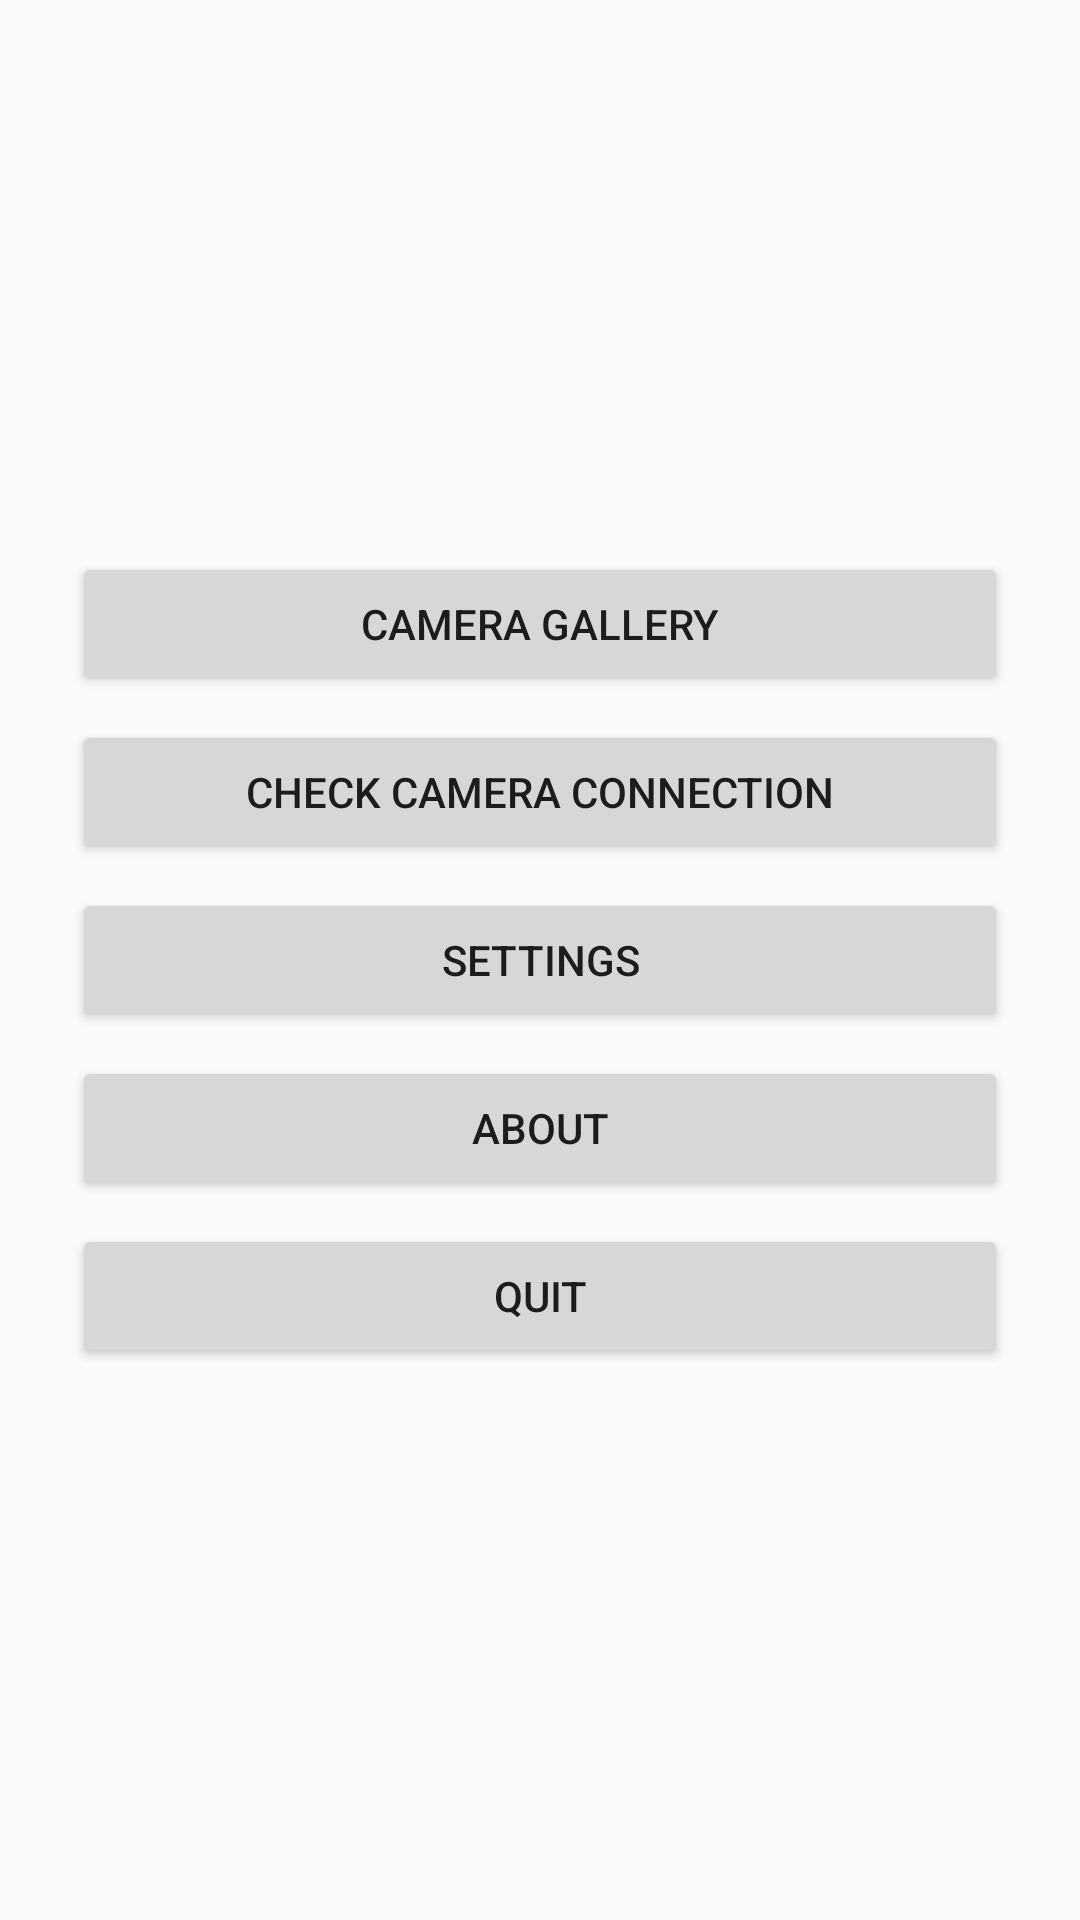

This screen was rendered from an Android layout file. Write that file and the resources it references.
<!-- AndroidManifest.xml: application theme android:Theme.Material.Light -->
<!-- res/layout/activity_main.xml -->
<?xml version="1.0" encoding="utf-8"?>
<LinearLayout xmlns:android="http://schemas.android.com/apk/res/android"
    android:orientation="vertical"
    android:gravity="center"
    android:padding="24dp"
    android:layout_width="match_parent"
    android:layout_height="match_parent">

    <Button
        android:id="@+id/btnGallery"
        android:text="@string/menu_gallery"
        android:layout_width="match_parent"
        android:layout_height="wrap_content" />

    <Button
        android:id="@+id/btnConnection"
        android:text="@string/menu_connection"
        android:layout_marginTop="8dp"
        android:layout_width="match_parent"
        android:layout_height="wrap_content" />

    <Button
        android:id="@+id/btnSettings"
        android:text="@string/menu_settings"
        android:layout_marginTop="8dp"
        android:layout_width="match_parent"
        android:layout_height="wrap_content" />

    <Button
        android:id="@+id/btnAbout"
        android:text="@string/menu_about"
        android:layout_marginTop="8dp"
        android:layout_width="match_parent"
        android:layout_height="wrap_content" />

    <Button
        android:id="@+id/btnQuit"
        android:text="@string/menu_quit"
        android:layout_marginTop="8dp"
        android:layout_width="match_parent"
        android:layout_height="wrap_content" />
</LinearLayout>
<!-- resources referenced by this layout -->
<resources>
  <string name="menu_about">About</string>
  <string name="menu_connection">Check camera connection</string>
  <string name="menu_gallery">Camera gallery</string>
  <string name="menu_quit">Quit</string>
  <string name="menu_settings">Settings</string>
</resources>
